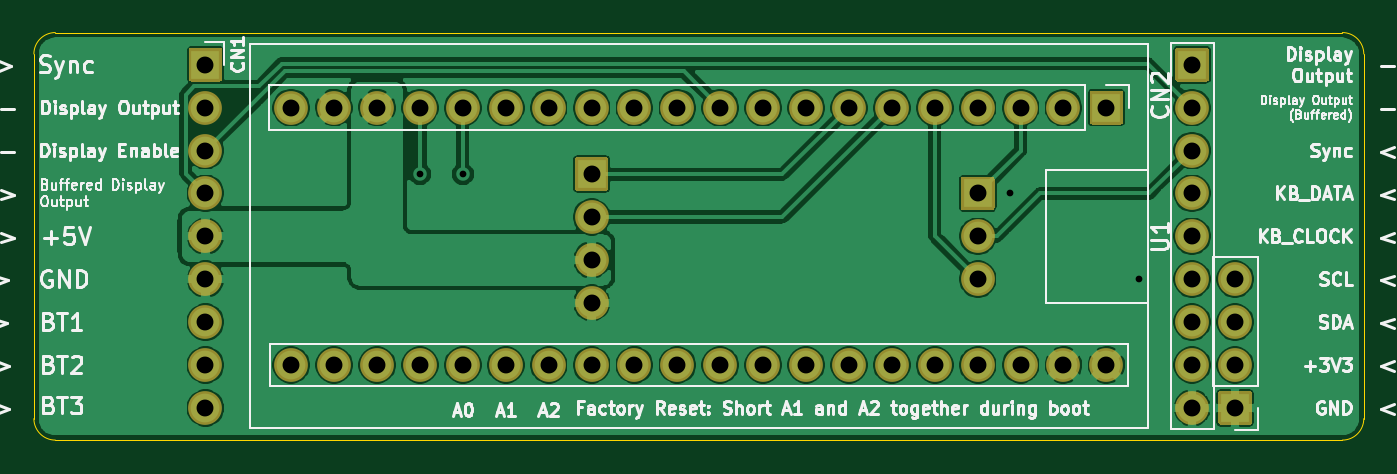
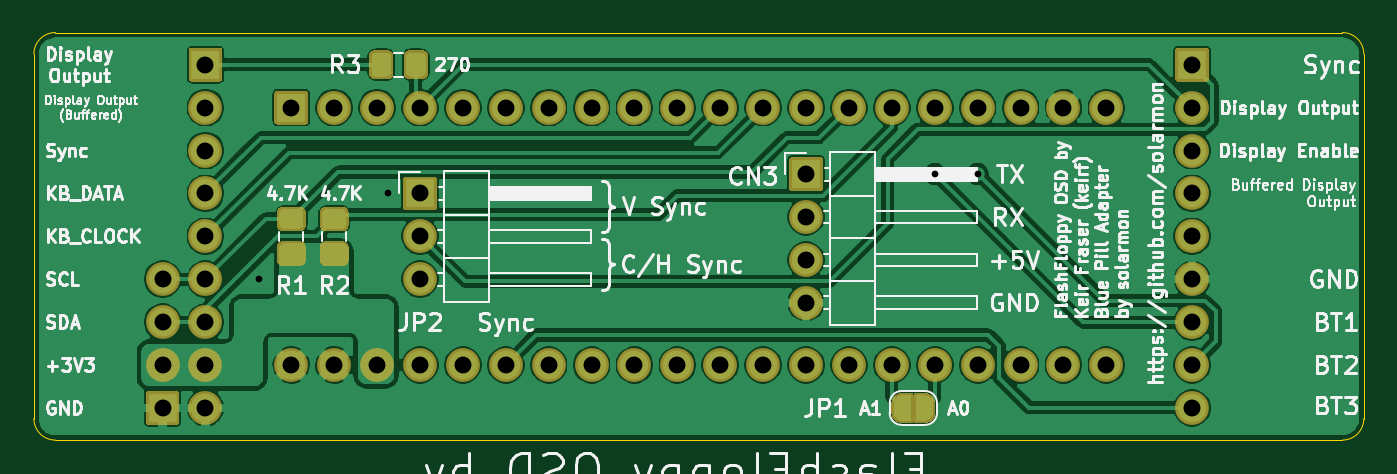
Circuit board: 11 layer files. Board 78.7 x 24.1 mm.
- bottom_copper: FF OSD Adapter - Rev 2-B_Cu.gbr (160654 bytes)
- bottom_mask: FF OSD Adapter - Rev 2-B_Mask.gbr (11212 bytes)
- paste: FF OSD Adapter - Rev 2-B_Paste.gbr (2588 bytes)
- bottom_silk: FF OSD Adapter - Rev 2-B_SilkS.gbr (95115 bytes)
- outline: FF OSD Adapter - Rev 2-Edge_Cuts.gbr (1013 bytes)
- top_copper: FF OSD Adapter - Rev 2-F_Cu.gbr (148571 bytes)
- top_mask: FF OSD Adapter - Rev 2-F_Mask.gbr (4294 bytes)
- paste: FF OSD Adapter - Rev 2-F_Paste.gbr (473 bytes)
- top_silk: FF OSD Adapter - Rev 2-F_SilkS.gbr (134201 bytes)
- drill: FF OSD Adapter - Rev 2-NPTH.drl (269 bytes)
- drill: FF OSD Adapter - Rev 2-PTH.drl (1037 bytes)

=== bottom_copper: FF OSD Adapter - Rev 2-B_Cu.gbr (160654 bytes, source omitted) ===
=== bottom_mask: FF OSD Adapter - Rev 2-B_Mask.gbr (11212 bytes, source omitted) ===
=== paste: FF OSD Adapter - Rev 2-B_Paste.gbr ===
%TF.GenerationSoftware,KiCad,Pcbnew,(5.1.9)-1*%
%TF.CreationDate,2021-05-08T11:34:12+01:00*%
%TF.ProjectId,FF OSD Adapter - Rev 2,4646204f-5344-4204-9164-617074657220,rev?*%
%TF.SameCoordinates,Original*%
%TF.FileFunction,Paste,Bot*%
%TF.FilePolarity,Positive*%
%FSLAX46Y46*%
G04 Gerber Fmt 4.6, Leading zero omitted, Abs format (unit mm)*
G04 Created by KiCad (PCBNEW (5.1.9)-1) date 2021-05-08 11:34:12*
%MOMM*%
%LPD*%
G01*
G04 APERTURE LIST*
G04 APERTURE END LIST*
%TO.C,R3*%
G36*
G01*
X164280000Y-91890001D02*
X164280000Y-90989999D01*
G75*
G02*
X164529999Y-90740000I249999J0D01*
G01*
X165180001Y-90740000D01*
G75*
G02*
X165430000Y-90989999I0J-249999D01*
G01*
X165430000Y-91890001D01*
G75*
G02*
X165180001Y-92140000I-249999J0D01*
G01*
X164529999Y-92140000D01*
G75*
G02*
X164280000Y-91890001I0J249999D01*
G01*
G37*
G36*
G01*
X162230000Y-91890001D02*
X162230000Y-90989999D01*
G75*
G02*
X162479999Y-90740000I249999J0D01*
G01*
X163130001Y-90740000D01*
G75*
G02*
X163380000Y-90989999I0J-249999D01*
G01*
X163380000Y-91890001D01*
G75*
G02*
X163130001Y-92140000I-249999J0D01*
G01*
X162479999Y-92140000D01*
G75*
G02*
X162230000Y-91890001I0J249999D01*
G01*
G37*
%TD*%
%TO.C,R2*%
G36*
G01*
X167189999Y-102050000D02*
X168090001Y-102050000D01*
G75*
G02*
X168340000Y-102299999I0J-249999D01*
G01*
X168340000Y-102950001D01*
G75*
G02*
X168090001Y-103200000I-249999J0D01*
G01*
X167189999Y-103200000D01*
G75*
G02*
X166940000Y-102950001I0J249999D01*
G01*
X166940000Y-102299999D01*
G75*
G02*
X167189999Y-102050000I249999J0D01*
G01*
G37*
G36*
G01*
X167189999Y-100000000D02*
X168090001Y-100000000D01*
G75*
G02*
X168340000Y-100249999I0J-249999D01*
G01*
X168340000Y-100900001D01*
G75*
G02*
X168090001Y-101150000I-249999J0D01*
G01*
X167189999Y-101150000D01*
G75*
G02*
X166940000Y-100900001I0J249999D01*
G01*
X166940000Y-100249999D01*
G75*
G02*
X167189999Y-100000000I249999J0D01*
G01*
G37*
%TD*%
%TO.C,R1*%
G36*
G01*
X169729999Y-102050000D02*
X170630001Y-102050000D01*
G75*
G02*
X170880000Y-102299999I0J-249999D01*
G01*
X170880000Y-102950001D01*
G75*
G02*
X170630001Y-103200000I-249999J0D01*
G01*
X169729999Y-103200000D01*
G75*
G02*
X169480000Y-102950001I0J249999D01*
G01*
X169480000Y-102299999D01*
G75*
G02*
X169729999Y-102050000I249999J0D01*
G01*
G37*
G36*
G01*
X169729999Y-100000000D02*
X170630001Y-100000000D01*
G75*
G02*
X170880000Y-100249999I0J-249999D01*
G01*
X170880000Y-100900001D01*
G75*
G02*
X170630001Y-101150000I-249999J0D01*
G01*
X169729999Y-101150000D01*
G75*
G02*
X169480000Y-100900001I0J249999D01*
G01*
X169480000Y-100249999D01*
G75*
G02*
X169729999Y-100000000I249999J0D01*
G01*
G37*
%TD*%
M02*

=== bottom_silk: FF OSD Adapter - Rev 2-B_SilkS.gbr (95115 bytes, source omitted) ===
=== outline: FF OSD Adapter - Rev 2-Edge_Cuts.gbr ===
%TF.GenerationSoftware,KiCad,Pcbnew,(5.1.9)-1*%
%TF.CreationDate,2021-05-08T11:34:12+01:00*%
%TF.ProjectId,FF OSD Adapter - Rev 2,4646204f-5344-4204-9164-617074657220,rev?*%
%TF.SameCoordinates,Original*%
%TF.FileFunction,Profile,NP*%
%FSLAX46Y46*%
G04 Gerber Fmt 4.6, Leading zero omitted, Abs format (unit mm)*
G04 Created by KiCad (PCBNEW (5.1.9)-1) date 2021-05-08 11:34:12*
%MOMM*%
%LPD*%
G01*
G04 APERTURE LIST*
%TA.AperFunction,Profile*%
%ADD10C,0.050000*%
%TD*%
G04 APERTURE END LIST*
D10*
X185420000Y-112395000D02*
G75*
G02*
X184150000Y-113665000I-1270000J0D01*
G01*
X184150000Y-89535000D02*
G75*
G02*
X185420000Y-90805000I0J-1270000D01*
G01*
X106680000Y-90805000D02*
G75*
G02*
X107950000Y-89535000I1270000J0D01*
G01*
X107950000Y-113665000D02*
G75*
G02*
X106680000Y-112395000I0J1270000D01*
G01*
X106680000Y-112395000D02*
X106680000Y-90805000D01*
X184150000Y-113665000D02*
X107950000Y-113665000D01*
X185420000Y-90805000D02*
X185420000Y-112395000D01*
X107950000Y-89535000D02*
X184150000Y-89535000D01*
M02*

=== top_copper: FF OSD Adapter - Rev 2-F_Cu.gbr (148571 bytes, source omitted) ===
=== top_mask: FF OSD Adapter - Rev 2-F_Mask.gbr ===
%TF.GenerationSoftware,KiCad,Pcbnew,(5.1.9)-1*%
%TF.CreationDate,2021-05-08T11:34:12+01:00*%
%TF.ProjectId,FF OSD Adapter - Rev 2,4646204f-5344-4204-9164-617074657220,rev?*%
%TF.SameCoordinates,Original*%
%TF.FileFunction,Soldermask,Top*%
%TF.FilePolarity,Negative*%
%FSLAX46Y46*%
G04 Gerber Fmt 4.6, Leading zero omitted, Abs format (unit mm)*
G04 Created by KiCad (PCBNEW (5.1.9)-1) date 2021-05-08 11:34:12*
%MOMM*%
%LPD*%
G01*
G04 APERTURE LIST*
%ADD10O,2.000000X2.000000*%
%ADD11C,2.000000*%
G04 APERTURE END LIST*
D10*
%TO.C,CN1*%
X116840000Y-111760000D03*
X116840000Y-109220000D03*
X116840000Y-106680000D03*
X116840000Y-104140000D03*
X116840000Y-101600000D03*
X116840000Y-99060000D03*
X116840000Y-96520000D03*
X116840000Y-93980000D03*
G36*
G01*
X115840000Y-92290000D02*
X115840000Y-90590000D01*
G75*
G02*
X115990000Y-90440000I150000J0D01*
G01*
X117690000Y-90440000D01*
G75*
G02*
X117840000Y-90590000I0J-150000D01*
G01*
X117840000Y-92290000D01*
G75*
G02*
X117690000Y-92440000I-150000J0D01*
G01*
X115990000Y-92440000D01*
G75*
G02*
X115840000Y-92290000I0J150000D01*
G01*
G37*
%TD*%
%TO.C,CN4*%
X177800000Y-104140000D03*
X177800000Y-106680000D03*
X177800000Y-109220000D03*
G36*
G01*
X178800000Y-110910000D02*
X178800000Y-112610000D01*
G75*
G02*
X178650000Y-112760000I-150000J0D01*
G01*
X176950000Y-112760000D01*
G75*
G02*
X176800000Y-112610000I0J150000D01*
G01*
X176800000Y-110910000D01*
G75*
G02*
X176950000Y-110760000I150000J0D01*
G01*
X178650000Y-110760000D01*
G75*
G02*
X178800000Y-110910000I0J-150000D01*
G01*
G37*
%TD*%
%TO.C,CN2*%
X175260000Y-111760000D03*
X175260000Y-109220000D03*
X175260000Y-106680000D03*
X175260000Y-104140000D03*
X175260000Y-101600000D03*
X175260000Y-99060000D03*
X175260000Y-96520000D03*
X175260000Y-93980000D03*
G36*
G01*
X174260000Y-92290000D02*
X174260000Y-90590000D01*
G75*
G02*
X174410000Y-90440000I150000J0D01*
G01*
X176110000Y-90440000D01*
G75*
G02*
X176260000Y-90590000I0J-150000D01*
G01*
X176260000Y-92290000D01*
G75*
G02*
X176110000Y-92440000I-150000J0D01*
G01*
X174410000Y-92440000D01*
G75*
G02*
X174260000Y-92290000I0J150000D01*
G01*
G37*
%TD*%
%TO.C,CN3*%
X139700000Y-105537000D03*
X139700000Y-102997000D03*
X139700000Y-100457000D03*
G36*
G01*
X140700000Y-97067000D02*
X140700000Y-98767000D01*
G75*
G02*
X140550000Y-98917000I-150000J0D01*
G01*
X138850000Y-98917000D01*
G75*
G02*
X138700000Y-98767000I0J150000D01*
G01*
X138700000Y-97067000D01*
G75*
G02*
X138850000Y-96917000I150000J0D01*
G01*
X140550000Y-96917000D01*
G75*
G02*
X140700000Y-97067000I0J-150000D01*
G01*
G37*
%TD*%
%TO.C,JP2*%
X162560000Y-104140000D03*
X162560000Y-101600000D03*
G36*
G01*
X163560000Y-98210000D02*
X163560000Y-99910000D01*
G75*
G02*
X163410000Y-100060000I-150000J0D01*
G01*
X161710000Y-100060000D01*
G75*
G02*
X161560000Y-99910000I0J150000D01*
G01*
X161560000Y-98210000D01*
G75*
G02*
X161710000Y-98060000I150000J0D01*
G01*
X163410000Y-98060000D01*
G75*
G02*
X163560000Y-98210000I0J-150000D01*
G01*
G37*
%TD*%
D11*
%TO.C,U1*%
X170180000Y-109220000D03*
G36*
G01*
X169330000Y-92980000D02*
X171030000Y-92980000D01*
G75*
G02*
X171180000Y-93130000I0J-150000D01*
G01*
X171180000Y-94830000D01*
G75*
G02*
X171030000Y-94980000I-150000J0D01*
G01*
X169330000Y-94980000D01*
G75*
G02*
X169180000Y-94830000I0J150000D01*
G01*
X169180000Y-93130000D01*
G75*
G02*
X169330000Y-92980000I150000J0D01*
G01*
G37*
X167640000Y-109220000D03*
X167640000Y-93980000D03*
X165100000Y-109220000D03*
X165100000Y-93980000D03*
X162560000Y-109220000D03*
X162560000Y-93980000D03*
X160020000Y-109220000D03*
X160020000Y-93980000D03*
X157480000Y-109220000D03*
X157480000Y-93980000D03*
X154940000Y-109220000D03*
X154940000Y-93980000D03*
X152400000Y-109220000D03*
X152400000Y-93980000D03*
X149860000Y-109220000D03*
X149860000Y-93980000D03*
X147320000Y-109220000D03*
X147320000Y-93980000D03*
X144780000Y-109220000D03*
X144780000Y-93980000D03*
X142240000Y-109220000D03*
X142240000Y-93980000D03*
X139700000Y-109220000D03*
X139700000Y-93980000D03*
X137160000Y-109220000D03*
X137160000Y-93980000D03*
X134620000Y-109220000D03*
X134620000Y-93980000D03*
X132080000Y-109220000D03*
X132080000Y-93980000D03*
X129540000Y-109220000D03*
X129540000Y-93980000D03*
X127000000Y-109220000D03*
X127000000Y-93980000D03*
X124460000Y-109220000D03*
X124460000Y-93980000D03*
X121920000Y-109220000D03*
X121920000Y-93980000D03*
%TD*%
M02*

=== paste: FF OSD Adapter - Rev 2-F_Paste.gbr ===
%TF.GenerationSoftware,KiCad,Pcbnew,(5.1.9)-1*%
%TF.CreationDate,2021-05-08T11:34:12+01:00*%
%TF.ProjectId,FF OSD Adapter - Rev 2,4646204f-5344-4204-9164-617074657220,rev?*%
%TF.SameCoordinates,Original*%
%TF.FileFunction,Paste,Top*%
%TF.FilePolarity,Positive*%
%FSLAX46Y46*%
G04 Gerber Fmt 4.6, Leading zero omitted, Abs format (unit mm)*
G04 Created by KiCad (PCBNEW (5.1.9)-1) date 2021-05-08 11:34:12*
%MOMM*%
%LPD*%
G01*
G04 APERTURE LIST*
G04 APERTURE END LIST*
M02*

=== top_silk: FF OSD Adapter - Rev 2-F_SilkS.gbr (134201 bytes, source omitted) ===
=== drill: FF OSD Adapter - Rev 2-NPTH.drl ===
M48
; DRILL file {KiCad (5.1.9)-1} date 05/08/21 11:34:09
; FORMAT={-:-/ absolute / inch / decimal}
; #@! TF.CreationDate,2021-05-08T11:34:09+01:00
; #@! TF.GenerationSoftware,Kicad,Pcbnew,(5.1.9)-1
; #@! TF.FileFunction,NonPlated,1,2,NPTH
FMAT,2
INCH
%
G90
G05
T0
M30

=== drill: FF OSD Adapter - Rev 2-PTH.drl ===
M48
; DRILL file {KiCad (5.1.9)-1} date 05/08/21 11:34:09
; FORMAT={-:-/ absolute / inch / decimal}
; #@! TF.CreationDate,2021-05-08T11:34:09+01:00
; #@! TF.GenerationSoftware,Kicad,Pcbnew,(5.1.9)-1
; #@! TF.FileFunction,Plated,1,2,PTH
FMAT,2
INCH
T1C0.0157
T2C0.0394
%
G90
G05
T1
X5.1Y-3.855
X5.2Y-3.855
X6.475Y-3.9
X6.775Y-4.1
T2
X4.6Y-3.6
X4.6Y-3.7
X4.6Y-3.8
X4.6Y-3.9
X4.6Y-4.0
X4.6Y-4.1
X4.6Y-4.2
X4.6Y-4.3
X4.6Y-4.4
X4.8Y-3.7
X4.8Y-4.3
X4.9Y-3.7
X4.9Y-4.3
X5.0Y-3.7
X5.0Y-4.3
X5.1Y-3.7
X5.1Y-4.3
X5.2Y-3.7
X5.2Y-4.3
X5.3Y-3.7
X5.3Y-4.3
X5.4Y-3.7
X5.4Y-4.3
X5.5Y-3.7
X5.5Y-3.855
X5.5Y-3.955
X5.5Y-4.055
X5.5Y-4.155
X5.5Y-4.3
X5.6Y-3.7
X5.6Y-4.3
X5.7Y-3.7
X5.7Y-4.3
X5.8Y-3.7
X5.8Y-4.3
X5.9Y-3.7
X5.9Y-4.3
X6.0Y-3.7
X6.0Y-4.3
X6.1Y-3.7
X6.1Y-4.3
X6.2Y-3.7
X6.2Y-4.3
X6.3Y-3.7
X6.3Y-4.3
X6.4Y-3.7
X6.4Y-3.9
X6.4Y-4.0
X6.4Y-4.1
X6.4Y-4.3
X6.5Y-3.7
X6.5Y-4.3
X6.6Y-3.7
X6.6Y-4.3
X6.7Y-3.7
X6.7Y-4.3
X6.9Y-3.6
X6.9Y-3.7
X6.9Y-3.8
X6.9Y-3.9
X6.9Y-4.0
X6.9Y-4.1
X6.9Y-4.2
X6.9Y-4.3
X6.9Y-4.4
X7.0Y-4.1
X7.0Y-4.2
X7.0Y-4.3
X7.0Y-4.4
T0
M30
